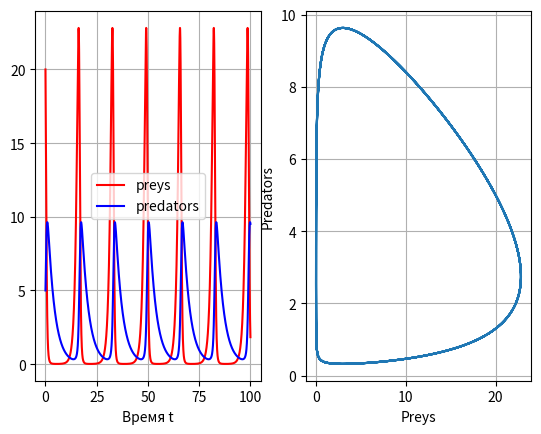

Source code (Python):
import numpy as np
import matplotlib.pyplot as plt


# определение системы дифференциальных уравнений


def LVm(x, params):

    alpha = params['alpha']
    beta = params['beta']
    gamma = params['gamma']
    delta = params['delta']

    xdot = np.array([alpha * x[0] - beta * x[0] * x[1], delta * x[0] * x[1] - gamma * x[1]])

    return xdot


# описание алгоритма Рунге-Кутта


def rk4(f, x0, t0, tf, dt):

    t = np.arange(t0, tf, dt)
    nt = t.size

    nx = x0.size
    x = np.zeros((nx, nt))

    x[:, 0] = x0

    for k in range(nt - 1):
        k1 = f(t[k], x[:, k])
        k2 = f(t[k] + dt / 2, x[:, k] + dt * k1 / 2)
        k3 = f(t[k] + dt / 2, x[:, k] + dt * k2 / 2)
        k4 = f(t[k] + dt, x[:, k] + dt * k3)

        dx = dt * (k1 + 2 * k2 + 2 * k3 + k4) / 6

        x[:, k + 1] = x[:, k] + dx

    return x, t


# решение

params = {'alpha': 1.1, 'beta': 0.4, 'gamma': 0.3, 'delta': 0.1}

f = lambda t, x: LVm(x, params)

x0 = np.array([20, 5])

t0 = 0
tf = 100
dt = 0.01

x, t = rk4(f, x0, t0, tf, dt)

# plot results

plt.subplot(1, 2, 1)
plt.plot(t, x[0, :], color='red', label='preys')
plt.plot(t, x[1, :], color='blue', label='predators')
plt.xlabel('Время t')
plt.grid()
plt.legend()

plt.subplot(1, 2, 2)
plt.plot(x[0, :], x[1, :])
plt.xlabel('Preys')
plt.ylabel('Predators')
plt.grid()

plt.savefig('test.png')
plt.show()
